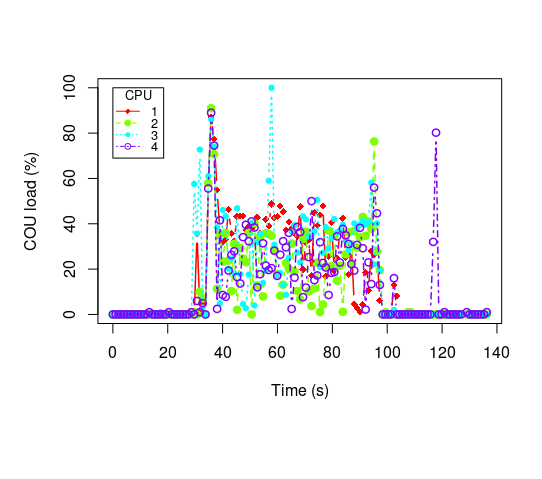

Source data for this figure (header and first rows):
Time, CPU1, CPU2, CPU3, CPU4
1484127842326, 0.00, 0.00, 0.00, 0.00
1484127843348, 0.00, 0.00, 0.00, 0.00
1484127844370, 0.00, 0.00, 0.00, 0.00
1484127845392, 0.00, 0.00, 0.00, 0.00
1484127846409, 0.00, 0.00, 0.00, 0.00
1484127847431, 0.00, 0.00, 0.00, 0.00
1484127848453, 0.00, 0.00, 0.00, 0.00
1484127849475, 0.00, 0.00, 0.00, 0.00
1484127850497, 0.00, 0.00, 0.00, 0.00
1484127851519, 0.00, 0.00, 0.00, 0.00
1484127852546, 0.00, 0.00, 0.00, 0.00
1484127853568, 0.00, 0.00, 0.00, 0.00
1484127854590, 0.00, 0.00, 0.00, 0.00
1484127855612, 0.00, 0.00, 0.00, 0.99
1484127856635, 0.00, 0.00, 0.00, 0.00
1484127857661, 0.00, 0.00, 0.00, 0.00
1484127858683, 0.00, 0.00, 0.00, 0.00
1484127859705, 0.00, 0.00, 0.99, 0.00
1484127860726, 0.00, 0.00, 0.00, 0.00
1484127861748, 0.00, 0.00, 0.00, 0.00
1484127862775, 0.00, 0.00, 0.00, 1.00
1484127863797, 0.00, 0.00, 0.00, 0.00
1484127864819, 0.00, 0.00, 0.00, 0.00
1484127865841, 0.00, 0.00, 0.00, 0.00
1484127866863, 0.00, 0.00, 0.00, 0.00
1484127867890, 0.00, 0.00, 0.00, 0.00
1484127868911, 0.00, 0.00, 0.00, 0.00
1484127869933, 0.00, 0.00, 0.00, 0.00
1484127870955, 0.00, 0.00, 0.00, 0.99
1484127871977, 0.00, 1.00, 57.58, 0.00
1484127873004, 35.64, 0.00, 35.71, 5.94
1484127874027, 2.00, 10.00, 72.73, 1.01
1484127875050, 5.00, 7.07, 3.03, 4.95
1484127876072, 0.00, 0.00, 0.00, 0.00
1484127877094, 57.58, 58.00, 61.00, 55.56
1484127878139, 87.00, 91.00, 86.00, 89.00
1484127879226, 77.45, 70.71, 74.00, 74.49
1484127880320, 54.90, 11.32, 38.37, 2.44
1484127881358, 36.45, 35.71, 4.95, 41.54
1484127882409, 31.76, 23.26, 46.09, 8.57
1484127883447, 32.98, 35.79, 43.33, 7.78
1484127884493, 46.22, 23.71, 20.22, 19.35
1484127885525, 35.59, 10.31, 24.72, 26.26
1484127886560, 32.43, 31.11, 18.07, 27.84
1484127887598, 43.20, 2.04, 46.84, 16.48
1484127888750, 43.44, 29.29, 17.71, 13.64
1484127889794, 43.44, 24.66, 4.55, 34.09
1484127890825, 37.31, 23.08, 2.70, 39.56
1484127891865, 38.84, 36.00, 17.54, 32.29
1484127892905, 37.60, 0.00, 40.24, 41.05
1484127893940, 39.34, 40.20, 3.94, 38.33
1484127894973, 42.86, 12.87, 31.87, 11.96
1484127896011, 35.86, 34.33, 35.58, 17.71
1484127897053, 34.92, 7.95, 13.92, 31.37
1484127898088, 41.96, 35.87, 19.32, 21.57
1484127899121, 39.05, 35.48, 59.00, 19.57
1484127900156, 48.74, 34.74, 100, 20.41
1484127901186, 42.62, 28.72, 30.77, 28.12
1484127902234, 43.20, 17.72, 17.39, 17.00
1484127903348, 47.86, 8.24, 18.28, 26.32
... 72 more rows
